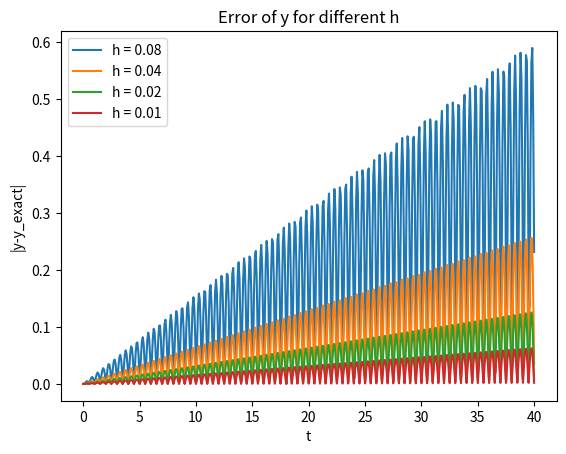
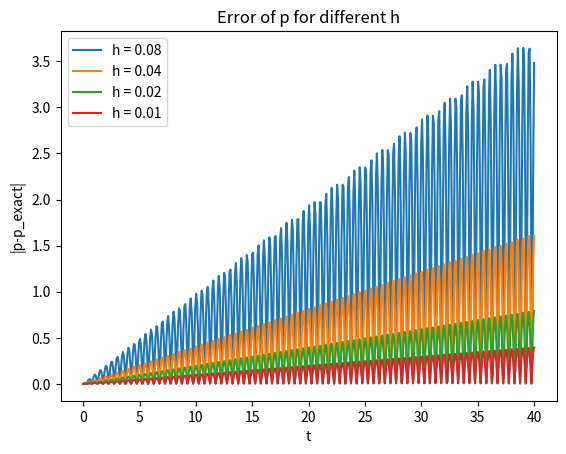
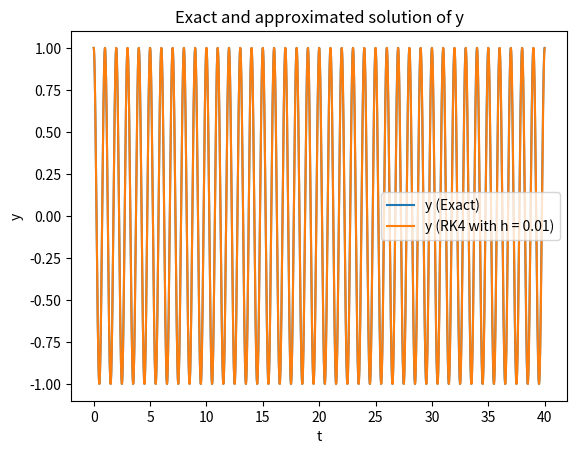
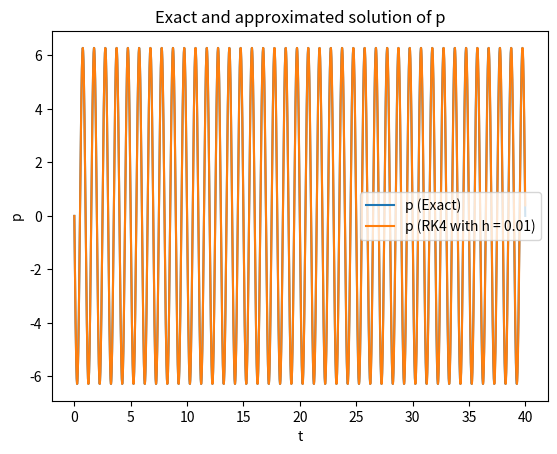
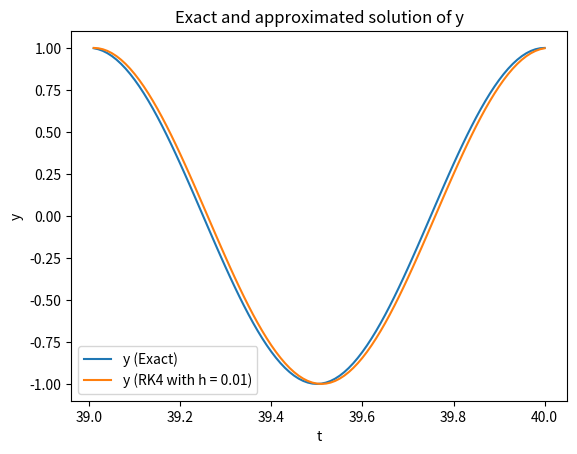
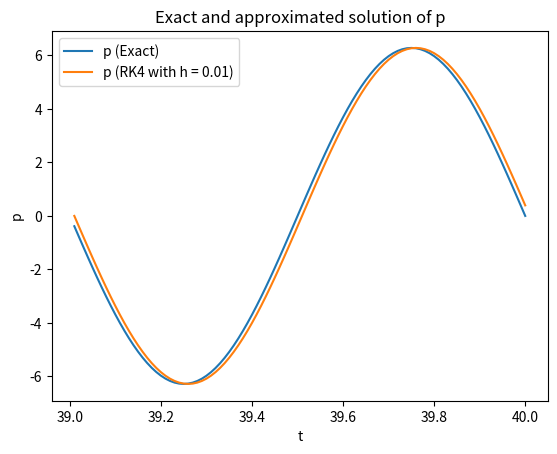

These figures' Python source, in order:
import matplotlib.pyplot as plt
import numpy as np

def rk2(f,a,b,y0,N):
    y = np.zeros((len(y0),N))
    y[:,0] = y0
    h = (b-a)/N
    x = a

    for i in range(N-1):
        yi = y[:,i]
        k = h*f(x,yi)
        y[:,i+1] = yi + h*f(x+h/2,yi+k/2)
        x += h
    return y

def rk3(f,a,b,y0,N):
    y = np.zeros((len(y0),N))
    y[:,0] = y0
    h = (b-a)/N
    x = a

    for i in range(N-1):
        yi = y[:,i]
        k1 = h*f(x,yi)
        k2 = h*f(x+h/2,yi+k1/2)
        k3 = h*f(x+h,yi-k1+2*k2)
        y[:,i+1] = yi + (1/6)*(k1+4*k2+k3)
        x += h
    return y


def rk4(f,a,b,y0,N):
    y = np.zeros((len(y0),N))
    y[:,0] = y0
    h = (b-a)/N
    x = a

    for i in range(N-1):
        yi = y[:,i]
        k1 = h*f(x,yi)
        k2 = h*f(x+h/2,yi+k1/2)
        k3 = h*f(x+h/2,yi+k2/2)
        k4 =h*f(x+h,yi+k3)
        y[:,i+1] = yi + (1/6)*(k1+2*k2+2*k3+k4)
        x += h
    return y

def f(x,y):
    result = np.ones((2))
    result[0] = y[1]
    result[1] = -4*np.pi*np.pi*y[0]
    return result

a = 0
b = 40
y0 = np.array([1,0])
N = 10000
yexact = lambda x:np.cos(2*np.pi*x)
pexact = lambda x:-np.sin(2*np.pi*x)*2*np.pi

N = np.array([500*2**i for i in range(4)])
h = (b-a)/N
tLast = -100
allsoly = []
allsolp = []
totery = []
toterp = []
xs = []
for i in range(4):
    sol = rk4(f,a,b,y0,N[i])
    soly = sol[0,:]
    solp = sol[1,:]
    x = np.linspace(a,b,N[i])
    erry = abs(soly-yexact(x))
    errp = abs(solp-pexact(x))
    xs.append(x)
    allsoly.append(soly)
    allsolp.append(solp)
    totery.append(erry)
    toterp.append(errp)

plt.figure(1)
for i in range(len(N)):
    plt.plot(xs[i],totery[i],label=f"h = {h[i]}")
plt.legend()
plt.xlabel("t")
plt.ylabel("|y-y_exact|")
plt.title("Error of y for different h")
plt.savefig("errory.png")

plt.figure(2)
for i in range(len(N)):
    plt.plot(xs[i],toterp[i],label=f"h = {h[i]}")
plt.legend()
plt.xlabel("t")
plt.ylabel("|p-p_exact|")
plt.title("Error of p for different h")
plt.savefig("errorp.png")

plt.figure(3)
plt.plot(xs[-1],yexact(xs[-1]),label="y (Exact)")
plt.plot(xs[-1],allsoly[-1],label =f"y (RK4 with h = {h[-1]})")
plt.legend()
plt.xlabel("t")
plt.ylabel("y")
plt.title("Exact and approximated solution of y")
plt.savefig("ysol.png")

plt.figure(4)
plt.plot(xs[-1],pexact(xs[-1]),label="p (Exact)")
plt.plot(xs[-1],allsolp[-1],label =f"p (RK4 with h = {h[-1]})")
plt.legend()
plt.xlabel("t")
plt.ylabel("p")
plt.title("Exact and approximated solution of p")
plt.savefig("psol.png")

plt.figure(5)
plt.plot(xs[-1][tLast:],yexact(xs[-1][tLast:]),label="y (Exact)")
plt.plot(xs[-1][tLast:],allsoly[-1][tLast:],label =f"y (RK4 with h = {h[-1]})")
plt.legend()
plt.xlabel("t")
plt.ylabel("y")
plt.title("Exact and approximated solution of y")
plt.savefig("ysolzoom.png")

plt.figure(6)
plt.plot(xs[-1][tLast:],pexact(xs[-1][tLast:]),label="p (Exact)")
plt.plot(xs[-1][tLast:],allsolp[-1][tLast:],label =f"p (RK4 with h = {h[-1]})")
plt.legend()
plt.xlabel("t")
plt.ylabel("p")
plt.title("Exact and approximated solution of p")
plt.savefig("psolzoom.png")